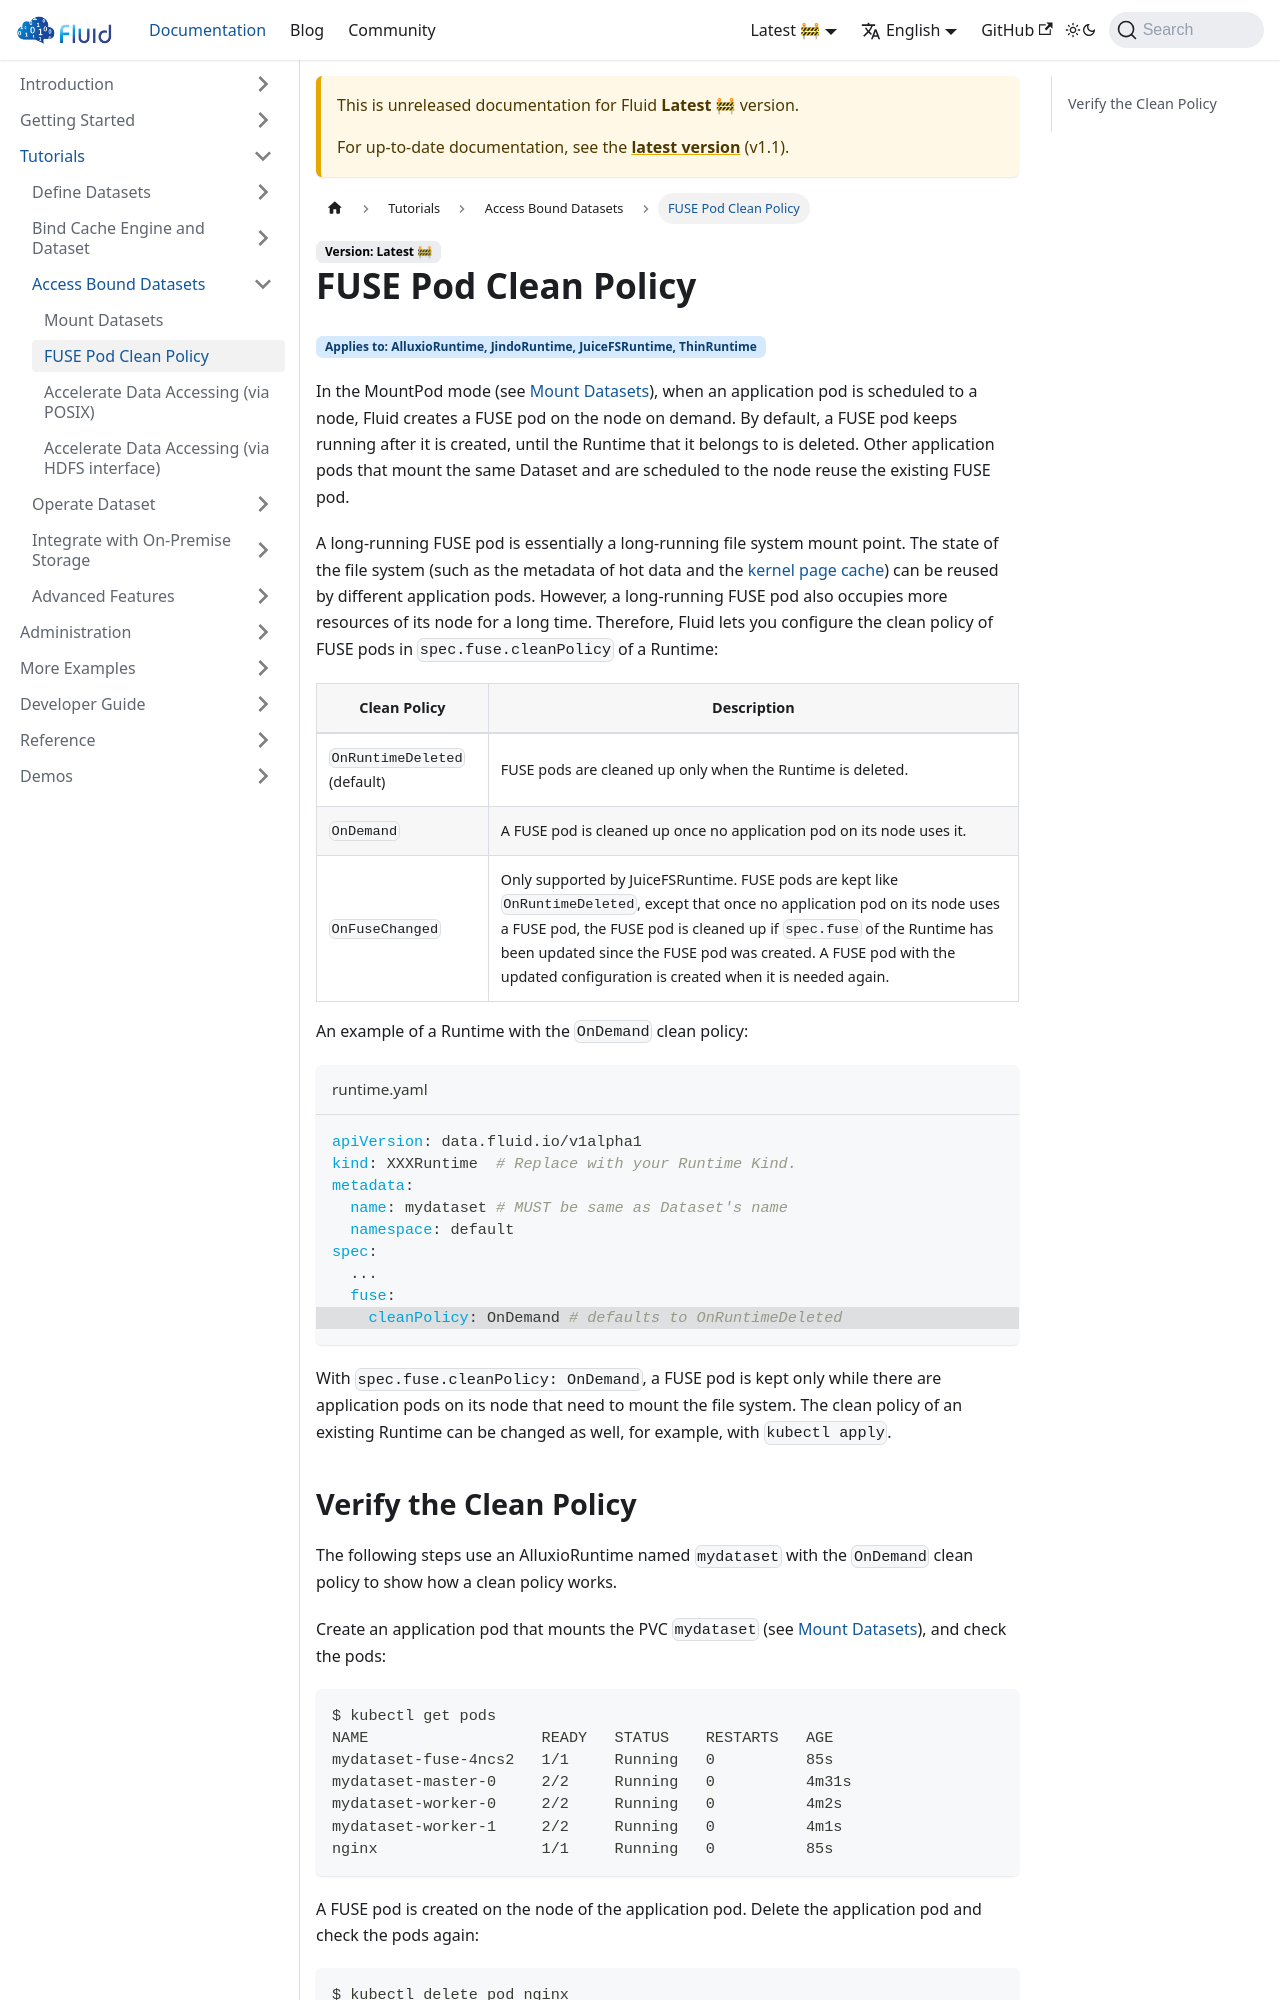

repository: fluid-cloudnative/fluid-cloudnative.github.io · page: docs/next/tutorials/data-accessing/fuse-pod-clean-policy.html · generator: docusaurus

---
sidebar_label: FUSE Pod Clean Policy
sidebar_position: 2
---

# FUSE Pod Clean Policy

<span className="badge badge--secondary runtime-compatibility">Applies to: AlluxioRuntime, JindoRuntime, JuiceFSRuntime, ThinRuntime</span>

In the MountPod mode (see [Mount Datasets](/tutorials/data-accessing/mount-datasets.mdx)), when an application pod is scheduled to a node, Fluid creates a FUSE pod on the node on demand. By default, a FUSE pod keeps running after it is created, until the Runtime that it belongs to is deleted. Other application pods that mount the same Dataset and are scheduled to the node reuse the existing FUSE pod.

A long-running FUSE pod is essentially a long-running file system mount point. The state of the file system (such as the metadata of hot data and the [kernel page cache](https://en.wikipedia.org/wiki/Page_cache)) can be reused by different application pods. However, a long-running FUSE pod also occupies more resources of its node for a long time. Therefore, Fluid lets you configure the clean policy of FUSE pods in `spec.fuse.cleanPolicy` of a Runtime:

| Clean Policy | Description |
| ------------ | ----------- |
| `OnRuntimeDeleted` (default) | FUSE pods are cleaned up only when the Runtime is deleted. |
| `OnDemand` | A FUSE pod is cleaned up once no application pod on its node uses it. |
| `OnFuseChanged` | Only supported by JuiceFSRuntime. FUSE pods are kept like `OnRuntimeDeleted`, except that once no application pod on its node uses a FUSE pod, the FUSE pod is cleaned up if `spec.fuse` of the Runtime has been updated since the FUSE pod was created. A FUSE pod with the updated configuration is created when it is needed again. |

An example of a Runtime with the `OnDemand` clean policy:

```yaml title="runtime.yaml"
apiVersion: data.fluid.io/v1alpha1
kind: XXXRuntime  # Replace with your Runtime Kind.
metadata:
  name: mydataset # MUST be same as Dataset's name
  namespace: default
spec:
  ...
  fuse:
    # highlight-next-line
    cleanPolicy: OnDemand # defaults to OnRuntimeDeleted
```

With `spec.fuse.cleanPolicy: OnDemand`, a FUSE pod is kept only while there are application pods on its node that need to mount the file system. The clean policy of an existing Runtime can be changed as well, for example, with `kubectl apply`.
